Labelled photos from "Brion_Cyprien", an image-classification folder in EagleForce14/Fairness. The possible labels are: malade, sain.

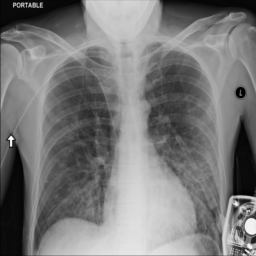
Label: malade

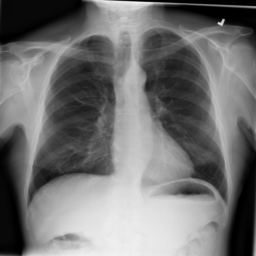
Label: sain

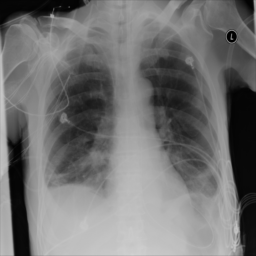
Label: malade

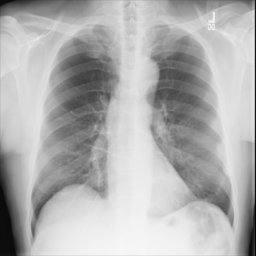
Label: sain

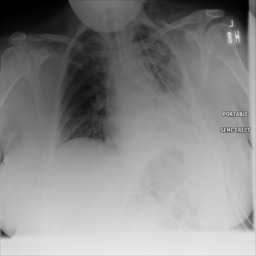
Label: malade

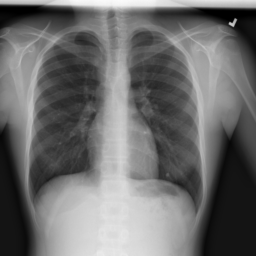
Label: sain
